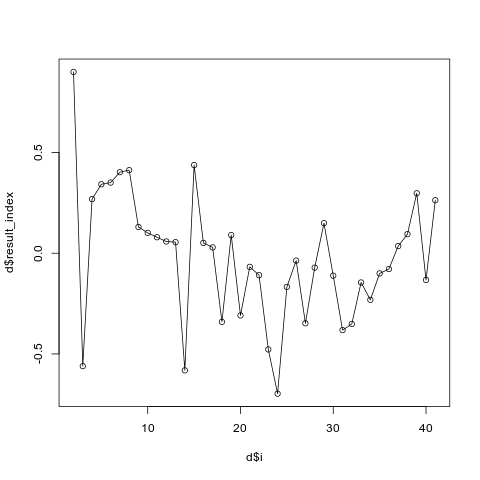

The data file committed next to this chart (first rows):
i, result_index
2, 0.9002
3, -0.5605
4, 0.2688
5, 0.3424
6, 0.3508
7, 0.4024
8, 0.4125
9, 0.1304
10, 0.1011
11, 0.07927
12, 0.05834
13, 0.05492
14, -0.5815
15, 0.4377
16, 0.05135
17, 0.02886
18, -0.3407
19, 0.09014
20, -0.3089
21, -0.0675
22, -0.109
23, -0.4777
24, -0.6974
25, -0.1672
26, -0.03661
27, -0.3478
28, -0.0715
29, 0.1495
30, -0.1113
31, -0.3818
32, -0.3511
33, -0.1452
34, -0.2313
35, -0.1002
36, -0.07844
37, 0.03545
38, 0.09475
39, 0.2979
40, -0.1327
41, 0.2632
